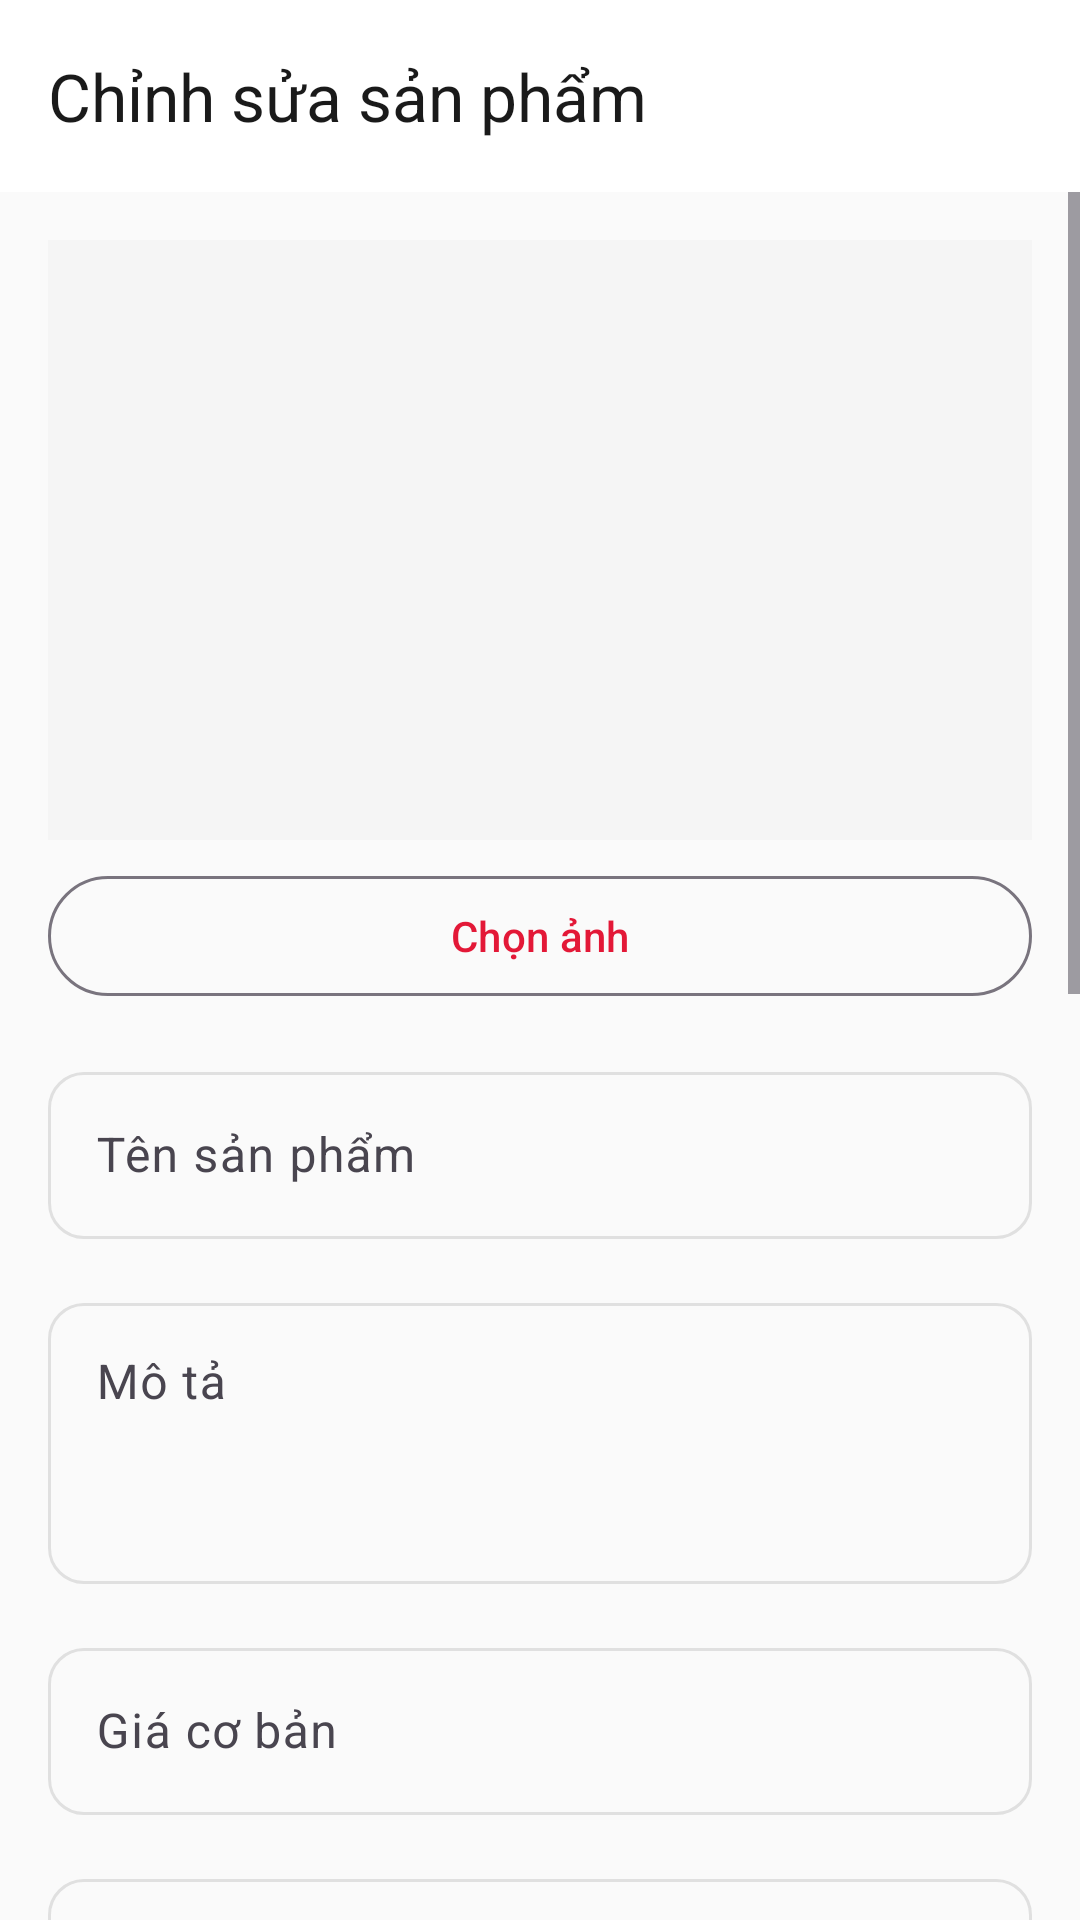

This screen was rendered from an Android layout file. Write that file and the resources it references.
<!-- AndroidManifest.xml: application theme Theme.PizzaApp -->
<!-- res/layout/activity_admin_product_edit.xml -->
<?xml version="1.0" encoding="utf-8"?>
<LinearLayout xmlns:android="http://schemas.android.com/apk/res/android"
    xmlns:app="http://schemas.android.com/apk/res-auto"
    android:layout_width="match_parent"
    android:layout_height="match_parent"
    android:orientation="vertical"
    android:background="@color/background">

    <com.google.android.material.appbar.MaterialToolbar
        android:id="@+id/toolbar"
        android:layout_width="match_parent"
        android:layout_height="?attr/actionBarSize"
        android:background="@color/surface"
        app:title="@string/admin_product_edit"
        app:navigationIcon="@drawable/ic_back"
        app:titleTextColor="@color/text_primary" />

    <ScrollView
        android:layout_width="match_parent"
        android:layout_height="match_parent">

        <LinearLayout
            android:layout_width="match_parent"
            android:layout_height="wrap_content"
            android:orientation="vertical"
            android:padding="@dimen/spacing_md">

            <ImageView
                android:id="@+id/ivProductImage"
                android:layout_width="match_parent"
                android:layout_height="200dp"
                android:scaleType="centerCrop"
                android:background="@color/surface_variant"
                android:contentDescription="@string/product_image" />

            <com.google.android.material.button.MaterialButton
                android:id="@+id/btnPickImage"
                style="@style/Widget.Material3.Button.OutlinedButton"
                android:layout_width="match_parent"
                android:layout_height="wrap_content"
                android:layout_marginTop="@dimen/spacing_xs"
                android:text="@string/btn_pick_image"
                app:icon="@drawable/ic_image" />

            <com.google.android.material.textfield.TextInputLayout
                style="@style/Widget.PizzaApp.TextInput"
                android:layout_width="match_parent"
                android:layout_height="wrap_content"
                android:layout_marginTop="@dimen/spacing_md"
                android:id="@+id/tilName"
                android:hint="@string/hint_product_name">
                <com.google.android.material.textfield.TextInputEditText
                    android:id="@+id/etName"
                    android:layout_width="match_parent"
                    android:layout_height="wrap_content"
                    android:inputType="text" />
            </com.google.android.material.textfield.TextInputLayout>

            <com.google.android.material.textfield.TextInputLayout
                style="@style/Widget.PizzaApp.TextInput"
                android:layout_width="match_parent"
                android:layout_height="wrap_content"
                android:layout_marginTop="@dimen/spacing_md"
                android:hint="@string/hint_description">
                <com.google.android.material.textfield.TextInputEditText
                    android:id="@+id/etDescription"
                    android:layout_width="match_parent"
                    android:layout_height="wrap_content"
                    android:inputType="textMultiLine"
                    android:minLines="3"
                    android:gravity="top" />
            </com.google.android.material.textfield.TextInputLayout>

            <com.google.android.material.textfield.TextInputLayout
                style="@style/Widget.PizzaApp.TextInput"
                android:layout_width="match_parent"
                android:layout_height="wrap_content"
                android:layout_marginTop="@dimen/spacing_md"
                android:hint="@string/hint_base_price">
                <com.google.android.material.textfield.TextInputEditText
                    android:id="@+id/etBasePrice"
                    android:layout_width="match_parent"
                    android:layout_height="wrap_content"
                    android:inputType="number" />
            </com.google.android.material.textfield.TextInputLayout>

            <com.google.android.material.textfield.TextInputLayout
                style="@style/Widget.PizzaApp.TextInput"
                android:layout_width="match_parent"
                android:layout_height="wrap_content"
                android:layout_marginTop="@dimen/spacing_md"
                android:hint="@string/hint_category_id">
                <com.google.android.material.textfield.TextInputEditText
                    android:id="@+id/etCategoryId"
                    android:layout_width="match_parent"
                    android:layout_height="wrap_content"
                    android:inputType="text" />
            </com.google.android.material.textfield.TextInputLayout>

            <com.google.android.material.materialswitch.MaterialSwitch
                android:id="@+id/switchAvailable"
                android:layout_width="match_parent"
                android:layout_height="wrap_content"
                android:layout_marginTop="@dimen/spacing_md"
                android:text="@string/label_available"
                android:checked="true" />


            <com.google.android.material.textfield.TextInputLayout
                style="@style/Widget.PizzaApp.TextInput"
                android:layout_width="match_parent"
                android:layout_height="wrap_content"
                android:layout_marginTop="@dimen/spacing_md"
                android:hint="Nguyên liệu">
                <com.google.android.material.textfield.TextInputEditText
                    android:id="@+id/etIngredients"
                    android:layout_width="match_parent"
                    android:layout_height="wrap_content"
                    android:inputType="textMultiLine"
                    android:minLines="2" />
            </com.google.android.material.textfield.TextInputLayout>

            <TextView android:layout_width="wrap_content" android:layout_height="wrap_content"
                android:layout_marginTop="@dimen/spacing_md" android:text="Giá theo size" android:textStyle="bold" android:textColor="@color/text_primary" />
            <LinearLayout android:layout_width="match_parent" android:layout_height="wrap_content" android:orientation="horizontal" android:layout_marginTop="@dimen/spacing_xs">
                <com.google.android.material.textfield.TextInputLayout style="@style/Widget.PizzaApp.TextInput" android:layout_width="0dp" android:layout_height="wrap_content" android:layout_weight="1" android:hint="Nhỏ (S)">
                    <com.google.android.material.textfield.TextInputEditText android:id="@+id/etSizeS" android:layout_width="match_parent" android:layout_height="wrap_content" android:inputType="numberDecimal" />
                </com.google.android.material.textfield.TextInputLayout>
                <com.google.android.material.textfield.TextInputLayout style="@style/Widget.PizzaApp.TextInput" android:layout_width="0dp" android:layout_height="wrap_content" android:layout_weight="1" android:layout_marginStart="@dimen/spacing_xs" android:hint="Vừa (M)">
                    <com.google.android.material.textfield.TextInputEditText android:id="@+id/etSizeM" android:layout_width="match_parent" android:layout_height="wrap_content" android:inputType="numberDecimal" />
                </com.google.android.material.textfield.TextInputLayout>
                <com.google.android.material.textfield.TextInputLayout style="@style/Widget.PizzaApp.TextInput" android:layout_width="0dp" android:layout_height="wrap_content" android:layout_weight="1" android:layout_marginStart="@dimen/spacing_xs" android:hint="Lớn (L)">
                    <com.google.android.material.textfield.TextInputEditText android:id="@+id/etSizeL" android:layout_width="match_parent" android:layout_height="wrap_content" android:inputType="numberDecimal" />
                </com.google.android.material.textfield.TextInputLayout>
            </LinearLayout>

            <TextView android:layout_width="wrap_content" android:layout_height="wrap_content"
                android:layout_marginTop="@dimen/spacing_md" android:text="Phí đế bánh" android:textStyle="bold" android:textColor="@color/text_primary" />
            <LinearLayout android:layout_width="match_parent" android:layout_height="wrap_content" android:orientation="horizontal" android:layout_marginTop="@dimen/spacing_xs">
                <com.google.android.material.textfield.TextInputLayout style="@style/Widget.PizzaApp.TextInput" android:layout_width="0dp" android:layout_height="wrap_content" android:layout_weight="1" android:hint="Mỏng">
                    <com.google.android.material.textfield.TextInputEditText android:id="@+id/etCrustThin" android:layout_width="match_parent" android:layout_height="wrap_content" android:inputType="numberDecimal" />
                </com.google.android.material.textfield.TextInputLayout>
                <com.google.android.material.textfield.TextInputLayout style="@style/Widget.PizzaApp.TextInput" android:layout_width="0dp" android:layout_height="wrap_content" android:layout_weight="1" android:layout_marginStart="@dimen/spacing_xs" android:hint="Dày">
                    <com.google.android.material.textfield.TextInputEditText android:id="@+id/etCrustThick" android:layout_width="match_parent" android:layout_height="wrap_content" android:inputType="numberDecimal" />
                </com.google.android.material.textfield.TextInputLayout>
                <com.google.android.material.textfield.TextInputLayout style="@style/Widget.PizzaApp.TextInput" android:layout_width="0dp" android:layout_height="wrap_content" android:layout_weight="1" android:layout_marginStart="@dimen/spacing_xs" android:hint="Phô mai">
                    <com.google.android.material.textfield.TextInputEditText android:id="@+id/etCrustCheese" android:layout_width="match_parent" android:layout_height="wrap_content" android:inputType="numberDecimal" />
                </com.google.android.material.textfield.TextInputLayout>
            </LinearLayout>

            <com.google.android.material.materialswitch.MaterialSwitch
                android:id="@+id/switchFeatured"
                android:layout_width="match_parent"
                android:layout_height="wrap_content"
                android:layout_marginTop="@dimen/spacing_md"
                android:text="Nổi bật" />
            <com.google.android.material.materialswitch.MaterialSwitch
                android:id="@+id/switchBestSeller"
                android:layout_width="match_parent"
                android:layout_height="wrap_content"
                android:text="Bán chạy" />
            <com.google.android.material.materialswitch.MaterialSwitch
                android:id="@+id/switchNew"
                android:layout_width="match_parent"
                android:layout_height="wrap_content"
                android:text="Mới ra mắt" />

            <ProgressBar
                android:id="@+id/progressBar"
                android:layout_width="wrap_content"
                android:layout_height="wrap_content"
                android:layout_gravity="center"
                android:layout_marginTop="@dimen/spacing_sm"
                android:visibility="gone" />

            <com.google.android.material.button.MaterialButton
                android:id="@+id/btnSave"
                style="@style/Widget.PizzaApp.Button.Primary"
                android:layout_width="match_parent"
                android:layout_height="wrap_content"
                android:layout_marginTop="@dimen/spacing_lg"
                android:text="@string/btn_save" />
        </LinearLayout>
    </ScrollView>
</LinearLayout>
<!-- resources referenced by this layout -->
<resources>
  <color name="background">#FAFAFA</color>
  <color name="surface">#FFFFFF</color>
  <color name="surface_variant">#F5F5F5</color>
  <color name="text_primary">#1A1A1A</color>
  <dimen name="spacing_lg">24dp</dimen>
  <dimen name="spacing_md">16dp</dimen>
  <dimen name="spacing_sm">12dp</dimen>
  <dimen name="spacing_xs">8dp</dimen>
  <string name="admin_product_edit">Chỉnh sửa sản phẩm</string>
  <string name="btn_pick_image">Chọn ảnh</string>
  <string name="btn_save">Lưu</string>
  <string name="hint_base_price">Giá cơ bản</string>
  <string name="hint_category_id">Danh mục (id)</string>
  <string name="hint_description">Mô tả</string>
  <string name="hint_product_name">Tên sản phẩm</string>
  <string name="label_available">Đang bán</string>
  <string name="product_image">Hình sản phẩm</string>
  <style name="Widget.PizzaApp.Button.Primary" parent="Widget.PizzaApp.Button" />
  <style name="Widget.PizzaApp.TextInput" parent="Widget.PizzaApp.TextInputLayout" />
  <style name="Theme.PizzaApp" parent="Theme.Material3.DayNight.NoActionBar">
          <item name="colorPrimary">@color/red_primary</item>
          <item name="colorPrimaryContainer">@color/md_theme_primary_container</item>
          <item name="colorOnPrimary">@color/text_on_primary</item>
          <item name="colorSecondary">@color/yellow_accent</item>
          <item name="colorOnSecondary">@color/text_primary</item>
          <item name="colorSurface">@color/surface</item>
          <item name="colorOnSurface">@color/text_primary</item>
          <item name="android:colorBackground">@color/background</item>
          <item name="colorError">@color/md_theme_error</item>
          <item name="android:statusBarColor">@android:color/transparent</item>
          <item name="android:windowLightStatusBar">true</item>
      </style>
  <style name="Widget.PizzaApp.Button" parent="Widget.Material3.Button">
          <item name="backgroundTint">@color/red_primary</item>
          <item name="android:textColor">@color/text_on_primary</item>
          <item name="cornerRadius">12dp</item>
          <item name="android:paddingTop">14dp</item>
          <item name="android:paddingBottom">14dp</item>
      </style>
  <style name="Widget.PizzaApp.TextInputLayout" parent="Widget.Material3.TextInputLayout.OutlinedBox">
          <item name="boxStrokeColor">@color/text_input_stroke_color</item>
          <item name="hintTextColor">@color/text_secondary</item>
          <item name="boxCornerRadiusTopStart">12dp</item>
          <item name="boxCornerRadiusTopEnd">12dp</item>
          <item name="boxCornerRadiusBottomStart">12dp</item>
          <item name="boxCornerRadiusBottomEnd">12dp</item>
      </style>
  <color name="red_primary">#E31837</color>
  <color name="md_theme_primary_container">#FFD9DC</color>
  <color name="text_on_primary">#FFFFFF</color>
  <color name="yellow_accent">#FDBC2C</color>
  <color name="md_theme_error">#B3261E</color>
  <color name="text_secondary">#757575</color>
</resources>
